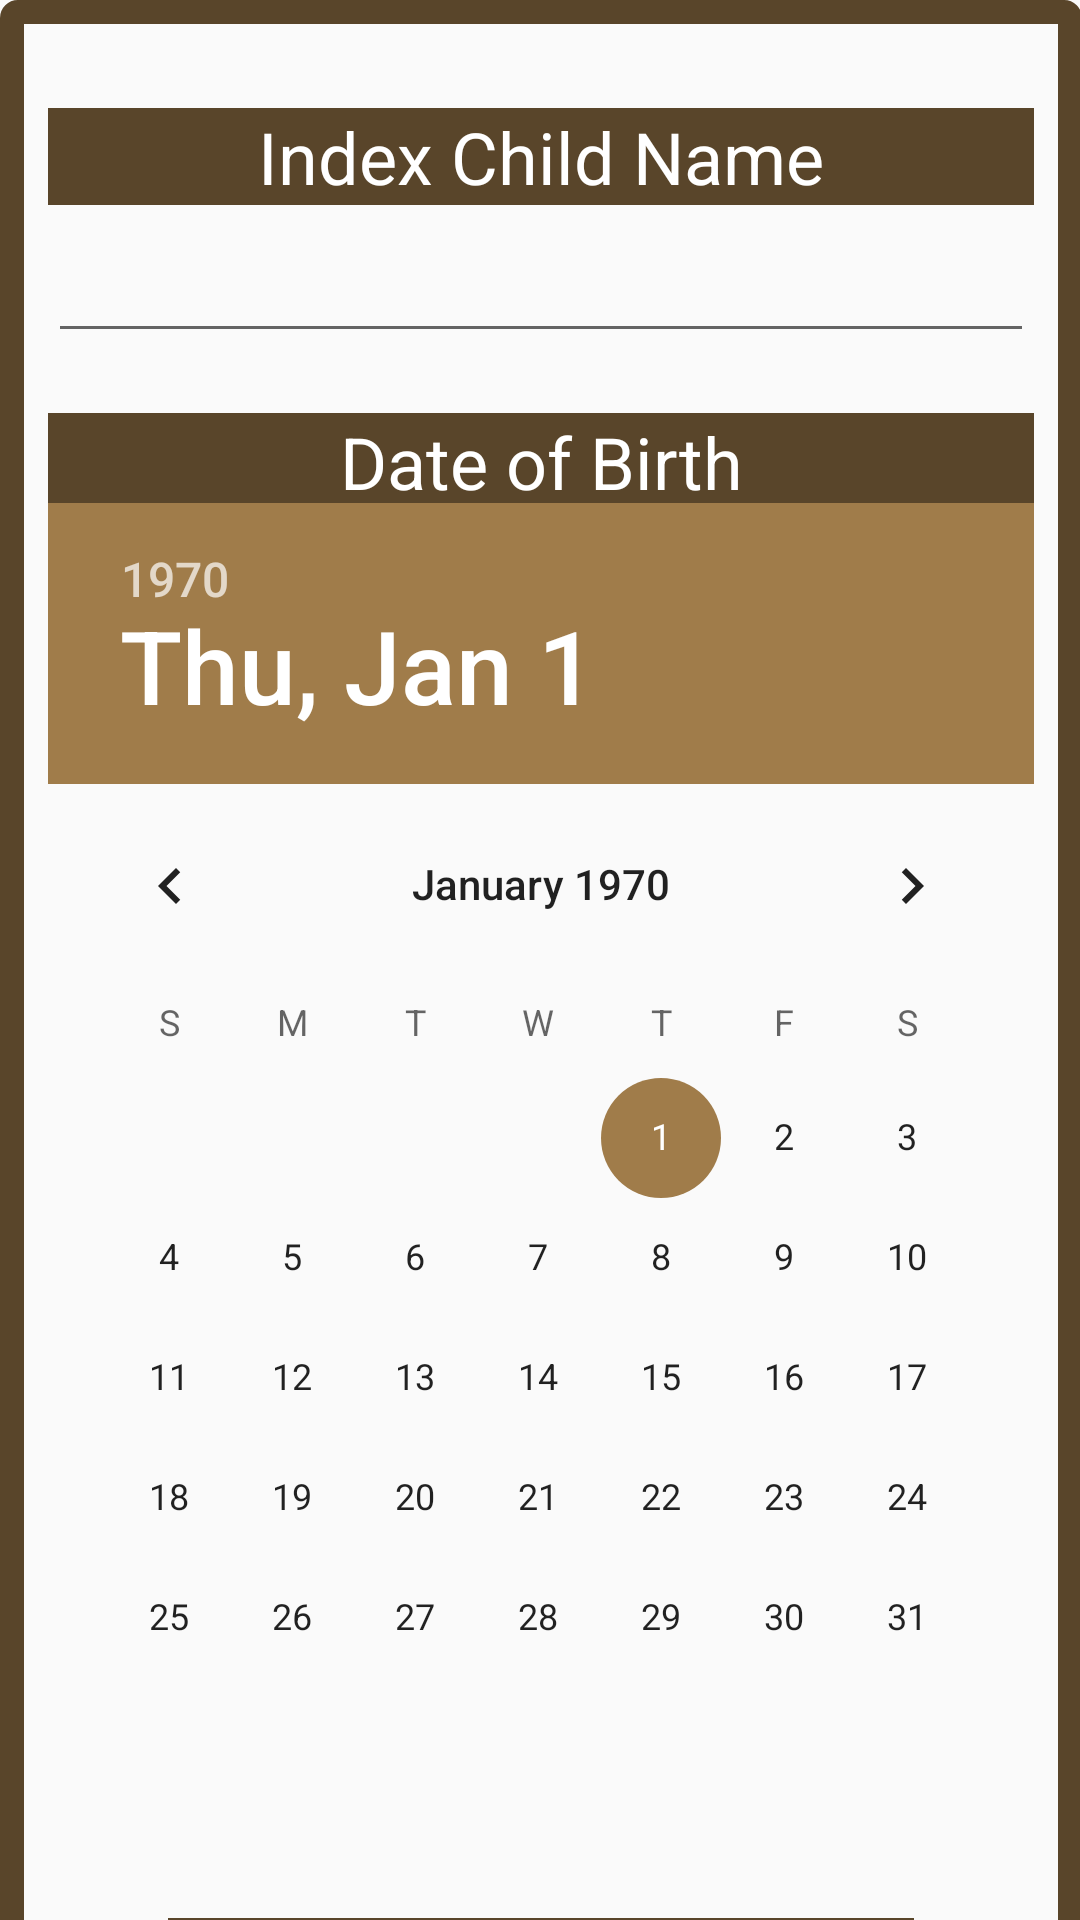

Layout XML and referenced resources for this Android screen:
<!-- AndroidManifest.xml: application theme AppTheme -->
<!-- res/layout/activity_s_b.xml -->
<?xml version="1.0" encoding="utf-8"?>
<ScrollView xmlns:android="http://schemas.android.com/apk/res/android"
    android:id="@+id/ScrollView01"
    android:layout_width="match_parent"
    android:layout_height="wrap_content"
    android:paddingBottom="@dimen/activity_vertical_margin"
    android:paddingLeft="@dimen/activity_horizontal_margin"
    android:paddingRight="@dimen/activity_horizontal_margin"
    android:paddingTop="@dimen/activity_vertical_margin"
    android:scrollbars="horizontal">


    <LinearLayout xmlns:android="http://schemas.android.com/apk/res/android"
        xmlns:tools="http://schemas.android.com/tools"
        android:layout_width="match_parent"
        android:layout_height="match_parent"
        android:background="@drawable/layout"
        android:orientation="vertical"
        tools:context="com.example.hassannaqvi.virband.sB">


        <ImageView
            android:layout_width="128dp"
            android:layout_height="wrap_content"
            android:layout_gravity="center_horizontal"
            android:src="@drawable/tvilogo" />

        <TextView
            android:layout_width="match_parent"
            android:layout_height="wrap_content"
            android:layout_marginTop="20dp"
            android:background="@color/colorPrimary"
            android:text="@string/B05"
            android:textAlignment="center"
            android:textColor="@color/white"
            android:textSize="24sp" />

        <EditText
            android:id="@+id/B05"
            android:layout_width="match_parent"
            android:layout_height="wrap_content"
            android:digits="QWERTYUIOPASDFGHJKLZXCVBNM, ,qwertzuiopasdfghjklyxcvbnm"
            android:inputType="text"
            android:textSize="24sp" />


        <TextView
            android:layout_width="match_parent"
            android:layout_height="30dp"
            android:layout_gravity="center_horizontal"
            android:layout_marginTop="20dp"
            android:background="@color/colorPrimary"
            android:text="@string/B07"
            android:textAlignment="center"
            android:textColor="@color/white"
            android:textSize="24sp" />

        <DatePicker
            android:id="@+id/B07"
            android:layout_width="wrap_content"
            android:layout_height="wrap_content"
            android:layout_gravity="center"
            android:calendarViewShown="false"
            android:datePickerMode="calendar"
            android:endYear="2016"
            android:spinnersShown="true"
            android:startYear="2014" />


        <RelativeLayout
            android:layout_width="match_parent"
            android:layout_height="match_parent"
            android:layout_marginTop="20dp">

            <TextView
                android:id="@+id/textView2"
                android:layout_width="130dp"
                android:layout_height="wrap_content"
                android:layout_marginLeft="40dp"
                android:layout_marginTop="20dp"
                android:background="@color/colorPrimary"
                android:text="@string/B06"
                android:textAlignment="center"
                android:textColor="@color/white"
                android:textSize="24sp" />

            <RadioGroup
                android:id="@+id/B06"
                android:layout_width="wrap_content"
                android:layout_height="wrap_content"
                android:layout_alignRight="@+id/textView2"
                android:layout_alignStart="@+id/textView2"
                android:layout_alignTop="@+id/B08"
                android:layout_marginLeft="40dp">

                <RadioButton
                    android:id="@+id/B06_male"
                    android:layout_width="wrap_content"
                    android:layout_height="wrap_content"
                    android:text="@string/male"
                    android:textSize="18sp" />

                <RadioButton
                    android:id="@+id/B06_female"
                    android:layout_width="wrap_content"
                    android:layout_height="wrap_content"
                    android:text="@string/female"
                    android:textSize="18sp" />
            </RadioGroup>

            <TextView
                android:id="@+id/textView"
                android:layout_width="130dp"
                android:layout_height="wrap_content"
                android:layout_alignParentRight="true"
                android:layout_marginRight="40dp"
                android:layout_marginTop="20dp"
                android:background="@color/colorPrimary"
                android:text="@string/B08"
                android:textAlignment="center"
                android:textColor="@color/white"
                android:textSize="24sp" />

            <EditText
                android:id="@+id/B08"
                android:layout_width="130dp"
                android:layout_height="wrap_content"
                android:layout_alignStart="@+id/textView"
                android:layout_below="@+id/textView"
                android:layout_gravity="center_horizontal"
                android:layout_marginRight="40dp"
                android:digits="0,1,2,3,4,5,6,7,8,9,*,-, ,y,m"
                android:inputType="text" />

        </RelativeLayout>

        <TextView
            android:layout_width="match_parent"
            android:layout_height="30dp"
            android:layout_marginTop="20dp"
            android:background="@color/colorPrimary"
            android:text="@string/B09"
            android:textAlignment="center"
            android:textColor="@color/white"
            android:textSize="24dp" />

        <EditText
            android:id="@+id/B09"
            android:layout_width="match_parent"
            android:layout_height="wrap_content"
            android:layout_marginRight="10dp"
            android:digits="QWERTYUIOPASDFGHJKLZXCVBNM, ,qwertzuiopasdfghjklyxcvbnm"
            android:inputType="text" />

        <TextView
            android:layout_width="match_parent"
            android:layout_height="30dp"
            android:layout_marginTop="20dp"
            android:background="@color/colorPrimary"
            android:text="@string/B10"
            android:textAlignment="center"
            android:textColor="@color/white"
            android:textSize="24dp" />

        <EditText
            android:id="@+id/B10"
            android:layout_width="match_parent"
            android:layout_height="wrap_content"
            android:digits="QWERTYUIOPASDFGHJKLZXCVBNM, ,qwertzuiopasdfghjklyxcvbnm"
            android:inputType="text" />


        <TextView
            android:layout_width="match_parent"
            android:layout_height="wrap_content"
            android:layout_marginTop="20dp"
            android:background="@color/colorPrimary"
            android:text="@string/B11"
            android:textAlignment="center"
            android:textColor="@color/white"
            android:textSize="24dp" />

        <RadioGroup
            android:id="@+id/B11"
            android:layout_width="wrap_content"
            android:layout_height="wrap_content"
            android:layout_gravity="center"
            android:layout_marginTop="20dp">

            <RadioButton
                android:id="@+id/B11_a"
                android:layout_width="wrap_content"
                android:layout_height="wrap_content"
                android:paddingRight="24dp"
                android:text="@string/B11_a"
                android:textSize="18sp" />

            <RadioButton
                android:id="@+id/B11_b"
                android:layout_width="wrap_content"
                android:layout_height="wrap_content"
                android:text="@string/B11_b"
                android:textSize="18sp" />

            <RadioButton
                android:id="@+id/B11_c"
                android:layout_width="wrap_content"
                android:layout_height="wrap_content"
                android:text="@string/B11_c"
                android:textSize="18sp" />

            <RadioButton
                android:id="@+id/B11_d"
                android:layout_width="wrap_content"
                android:layout_height="wrap_content"
                android:text="@string/B11_d"
                android:textSize="18sp" />

            <RadioButton
                android:id="@+id/B11_e"
                android:layout_width="145dp"
                android:layout_height="wrap_content"
                android:text="@string/others"
                android:textSize="18sp" />


        </RadioGroup>

        <Button
            android:id="@+id/btnSubmitSB"
            android:layout_width="225dp"
            android:layout_height="wrap_content"
            android:layout_gravity="center_horizontal"
            android:layout_marginBottom="20dp"
            android:layout_marginTop="10dp"
            android:background="@color/green"
            android:onClick="submitSB"
            android:text="@string/Submit"
            android:textColor="@color/white" />

    </LinearLayout>
</ScrollView>
<!-- resources referenced by this layout -->
<resources>
  <color name="colorPrimary">#59452a</color>
  <color name="green">#009900</color>
  <color name="white">#ffffff</color>
  <!-- drawable layout (drawable) -->
  <?xml version="1.0" encoding="utf-8"?>
  <shape xmlns:android="http://schemas.android.com/apk/res/android"
      android:shape="rectangle">
  
  
      <stroke
          android:width="8dp"
          android:color="@color/colorPrimary"></stroke>
  
      <padding
          android:bottom="16dp"
          android:left="16dp"
          android:right="16dp"
          android:top="16dp"></padding>
  
      <corners android:radius="2dp"></corners>
  
  </shape>
  <string name="B05">Index Child Name</string>
  <string name="B06">Gender</string>
  <string name="B07">Date of Birth</string>
  <string name="B08">Age</string>
  <string name="B09">Mother Name</string>
  <string name="B10">Father Name</string>
  <string name="B11">Place of Birth</string>
  <string name="B11_a">Private Hospital</string>
  <string name="B11_b">Private Clinic</string>
  <string name="B11_c">At The Home</string>
  <string name="B11_d">Govt Hospital</string>
  <string name="Submit">Save</string>
  <string name="female">Female</string>
  <string name="male">Male</string>
  <string name="others">Others</string>
  <style name="AppTheme" parent="Theme.AppCompat.Light.DarkActionBar">
          
          <item name="colorPrimary">@color/colorPrimary</item>
          <item name="colorPrimaryDark">@color/colorPrimaryDark</item>
          <item name="colorAccent">@color/colorAccent</item>
      </style>
  <color name="colorPrimaryDark">#503e25</color>
  <color name="colorAccent">#A07c4a</color>
</resources>
